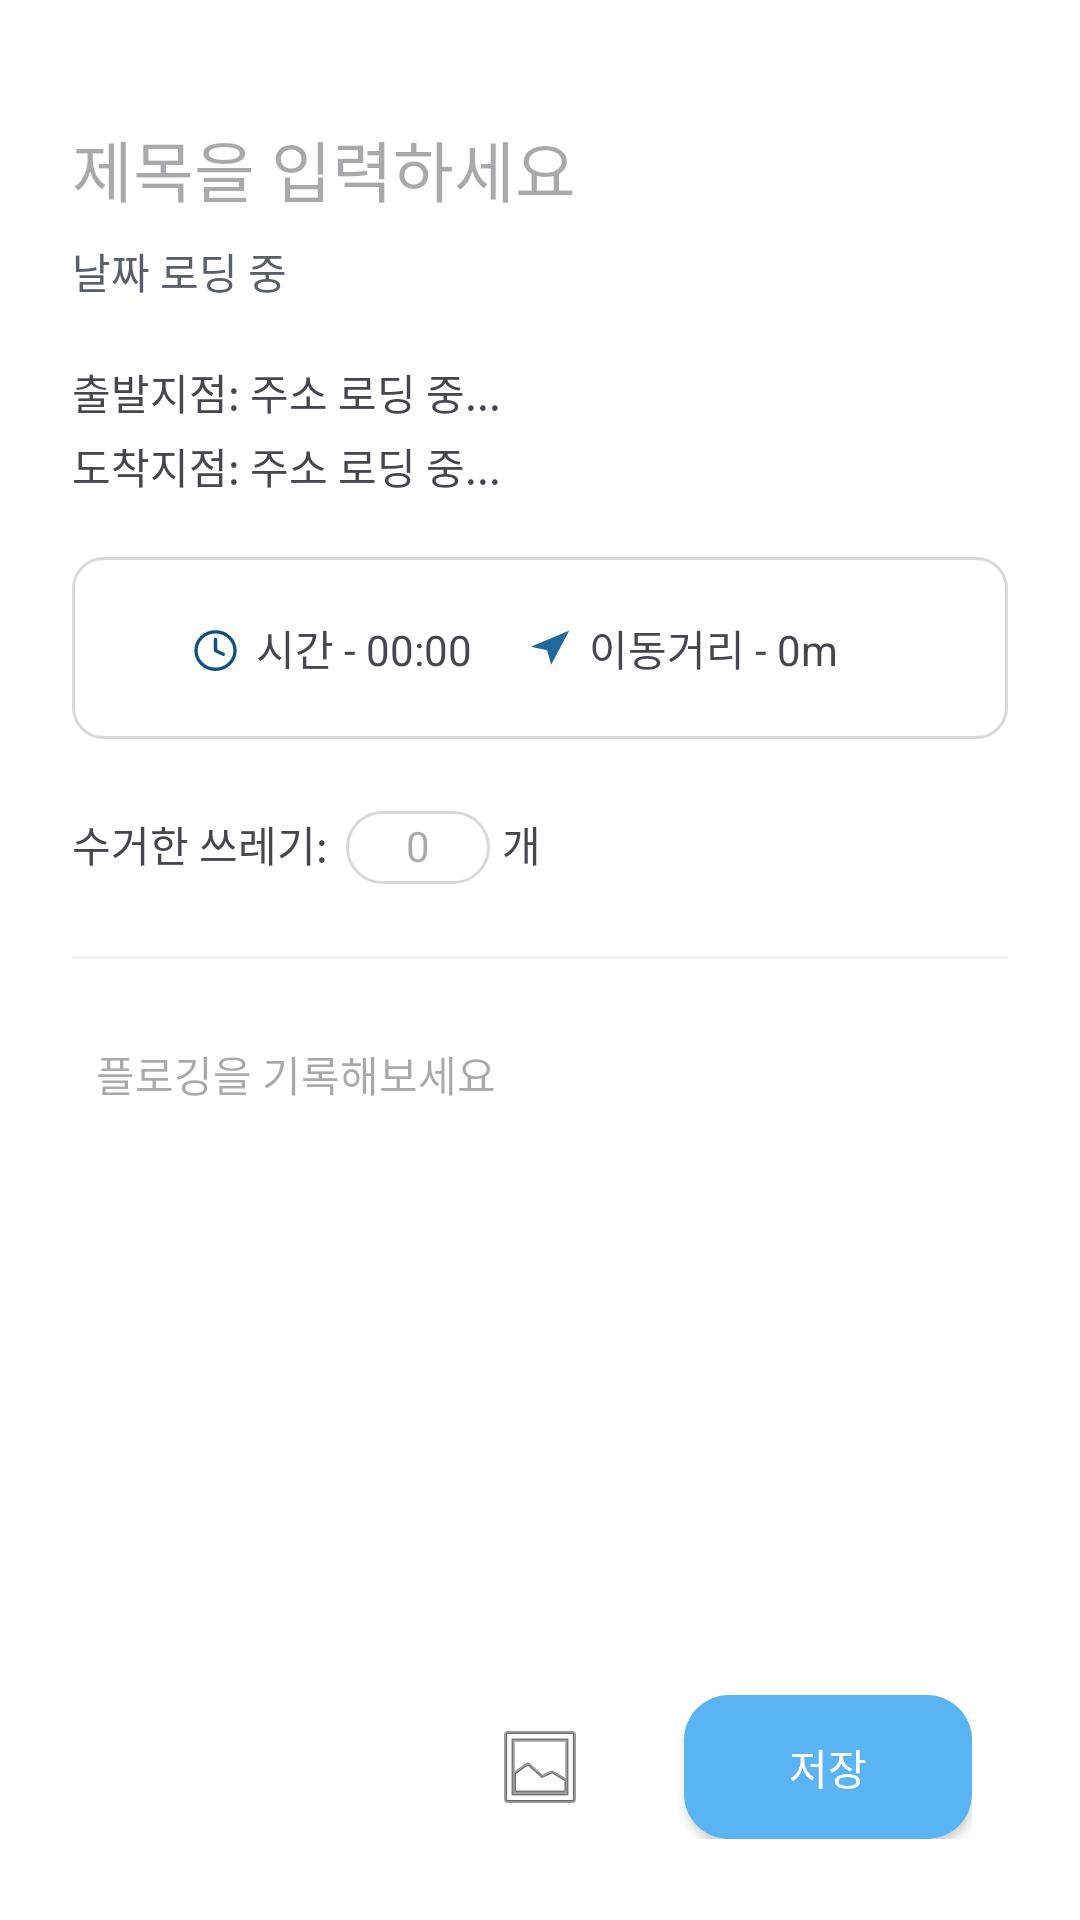

Produce the Android XML layout that renders to this screen, including the resource entries it uses.
<!-- AndroidManifest.xml: application theme SplashTheme -->
<!-- res/layout/fragment_log_write.xml -->
<?xml version="1.0" encoding="utf-8"?>
<androidx.constraintlayout.widget.ConstraintLayout xmlns:android="http://schemas.android.com/apk/res/android"
    xmlns:app="http://schemas.android.com/apk/res-auto"
    android:id="@+id/log_write_root"
    android:layout_width="match_parent"
    android:layout_height="match_parent"
    android:paddingTop="20dp"
    android:paddingBottom="15dp"
    android:paddingHorizontal="24dp">

    
    <ImageView
        android:id="@+id/btn_log_cancel"
        android:layout_width="wrap_content"
        android:layout_height="wrap_content"
        android:src="@drawable/ic_arrow_back"
        app:layout_constraintTop_toTopOf="parent"
        app:layout_constraintStart_toStartOf="parent" />

    
    <androidx.core.widget.NestedScrollView
        android:id="@+id/scroll_container"
        android:layout_width="0dp"
        android:layout_height="0dp"
        android:fillViewport="true"
        android:layout_marginTop="20dp"
        app:layout_constraintTop_toBottomOf="@id/btn_log_cancel"
        app:layout_constraintBottom_toTopOf="@id/btn_bottom"
        app:layout_constraintStart_toStartOf="parent"
        app:layout_constraintEnd_toEndOf="parent">

        <LinearLayout
            android:layout_width="match_parent"
            android:layout_height="wrap_content"
            android:orientation="vertical">

            
            <EditText
                android:id="@+id/et_log_title"
                android:layout_width="match_parent"
                android:layout_height="wrap_content"
                android:hint="제목을 입력하세요"
                android:textSize="22sp"
                android:fontFamily="@font/noto_sans_kr_semi_bold"
                android:includeFontPadding="false"
                android:background="@android:color/transparent" />

            
            <TextView
                android:id="@+id/tv_log_date"
                android:layout_width="wrap_content"
                android:layout_height="wrap_content"
                android:text="날짜 로딩 중"
                android:textSize="14sp"
                android:textColor="@color/text_grey"
                android:fontFamily="@font/noto_sans_kr_regular"
                android:includeFontPadding="false"
                android:layout_marginTop="8dp" />

            
            <TextView
                android:id="@+id/tv_start_address"
                android:layout_width="match_parent"
                android:layout_height="wrap_content"
                android:layout_marginTop="20dp"
                android:maxLines="1"
                android:ellipsize="end"
                android:text="출발지점: 주소 로딩 중..."
                android:textSize="14sp" />

            <TextView
                android:id="@+id/tv_end_address"
                android:layout_width="match_parent"
                android:layout_height="wrap_content"
                android:layout_marginTop="4dp"
                android:maxLines="1"
                android:ellipsize="end"
                android:text="도착지점: 주소 로딩 중..."
                android:textSize="14sp" />

            
            <LinearLayout
                android:id="@+id/layout_log_time_distance"
                android:layout_width="match_parent"
                android:layout_height="wrap_content"
                android:layout_marginTop="20dp"
                android:background="@drawable/bg_square_white_grey_10"
                android:gravity="center"
                android:orientation="horizontal"
                android:padding="20dp"
                app:layout_constraintEnd_toEndOf="parent"
                app:layout_constraintStart_toStartOf="parent"
                app:layout_constraintTop_toBottomOf="@id/tv_end_address">

                <ImageView
                    android:layout_width="wrap_content"
                    android:layout_height="wrap_content"
                    android:layout_marginTop="1dp"
                    android:src="@drawable/ic_time" />

                <TextView
                    android:id="@+id/tv_log_time"
                    android:layout_width="wrap_content"
                    android:layout_height="wrap_content"
                    android:layout_marginStart="6dp"
                    android:text="시간 - 00:00"
                    android:textSize="14sp" />

                <Space
                    android:layout_width="20dp"
                    android:layout_height="wrap_content" />

                <ImageView
                    android:layout_width="wrap_content"
                    android:layout_height="wrap_content"
                    android:src="@drawable/ic_distance" />

                <TextView
                    android:id="@+id/tv_log_distance"
                    android:layout_width="wrap_content"
                    android:layout_height="wrap_content"
                    android:layout_marginStart="6dp"
                    android:layout_marginEnd="16dp"
                    android:text="이동거리 - 0m"
                    android:textSize="14sp" />
            </LinearLayout>

            
            <LinearLayout
                android:layout_width="wrap_content"
                android:layout_height="wrap_content"
                android:layout_marginTop="24dp"
                android:orientation="horizontal">

                <TextView
                    android:layout_width="wrap_content"
                    android:layout_height="wrap_content"
                    android:text="수거한 쓰레기:"
                    android:textSize="14sp"/>

                <EditText
                    android:id="@+id/et_log_trash"
                    android:layout_width="48dp"
                    android:layout_height="wrap_content"
                    android:layout_marginStart="6dp"
                    android:hint="0"
                    android:gravity="center"
                    android:inputType="number"
                    android:background="@drawable/bg_square_white_grey_15"
                    android:textSize="14sp"
                    android:fontFamily="@font/noto_sans_kr_medium"
                    android:includeFontPadding="false"
                    android:paddingVertical="4dp"/>

                <TextView
                    android:layout_width="wrap_content"
                    android:layout_height="wrap_content"
                    android:layout_marginStart="4dp"
                    android:text="개"
                    android:textSize="14sp" />
            </LinearLayout>

            <View
                android:id="@+id/view_line_log"
                android:layout_width="wrap_content"
                android:layout_height="1dp"
                android:layout_gravity="center_horizontal"
                android:background="@color/line_grey"
                android:layout_marginTop="24dp" />

            
            <ImageView
                android:id="@+id/iv_log_selected"
                android:layout_width="200dp"
                android:layout_height="wrap_content"
                android:layout_marginStart="10dp"
                android:layout_marginTop="25dp"
                android:visibility="gone"
                android:adjustViewBounds="true"
                android:scaleType="fitCenter"
                android:maxHeight="300dp"/>

            
            <EditText
                android:id="@+id/et_log_content"
                android:hint="플로깅을 기록해보세요"
                android:layout_width="match_parent"
                android:layout_height="wrap_content"
                android:layout_marginTop="20dp"
                android:minLines="8"
                android:inputType="textMultiLine"
                android:scrollbars="vertical"
                android:fontFamily="@font/noto_sans_kr_regular"
                android:includeFontPadding="false"
                android:textSize="14sp"
                android:gravity="top"
                android:padding="8dp"
                android:background="@android:color/transparent"/>
        </LinearLayout>
    </androidx.core.widget.NestedScrollView>

    
    <include
        android:id="@+id/btn_bottom"
        layout="@layout/button_log_write"
        android:layout_width="match_parent"
        android:layout_height="wrap_content"
        app:layout_constraintBottom_toBottomOf="parent"/>
</androidx.constraintlayout.widget.ConstraintLayout>
<!-- res/layout/button_log_write.xml (included above) -->
<LinearLayout android:id="@+id/bottom_buttons"
    android:layout_width="match_parent"
    android:layout_height="wrap_content"
    android:orientation="horizontal"
    android:weightSum="3"
    android:gravity="center_vertical"
    android:padding="12dp"
    android:background="@android:color/white"
    xmlns:android="http://schemas.android.com/apk/res/android">

    
    <ImageButton
        android:id="@+id/button_camera"
        android:layout_width="0dp"
        android:layout_height="48dp"
        android:layout_weight="1"
        android:background="@drawable/btn_round_button"
        android:src="@drawable/ic_camera"
        android:contentDescription="카메라"
        android:scaleType="centerInside"
        android:padding="8dp"/>

    
    <ImageButton
        android:id="@+id/button_gallery"
        android:layout_width="0dp"
        android:layout_height="48dp"
        android:layout_weight="1"
        android:background="@drawable/btn_round_button"
        android:src="@android:drawable/ic_menu_gallery"
        android:contentDescription="갤러리"
        android:scaleType="centerInside"
        android:padding="8dp"/>

    
    <Button
        android:id="@+id/btnSave"
        android:layout_width="0dp"
        android:layout_height="48dp"
        android:layout_weight="1"
        android:background="@drawable/bg_square_sub_color_15"
        android:text="저장"
        android:textColor="@android:color/white"/>
</LinearLayout>
<!-- resources referenced by this layout -->
<resources>
  <color name="line_grey">#F0F0F0</color>
  <color name="text_grey">#595E6A</color>
  <!-- drawable bg_square_sub_color_15 (drawable) -->
  <?xml version="1.0" encoding="utf-8"?>
  <shape xmlns:android="http://schemas.android.com/apk/res/android">
      <solid android:color="@color/sub_color" />
      <corners android:radius="15dp" />
  </shape>
  <!-- drawable bg_square_white_grey_10 (drawable) -->
  <?xml version="1.0" encoding="utf-8"?>
  <shape xmlns:android="http://schemas.android.com/apk/res/android">
      <solid android:color="@color/white" />
      <corners android:radius="10dp" />
      <stroke
          android:width="1dp"
          android:color="@color/grey" />
  </shape>
  <!-- drawable bg_square_white_grey_15 (drawable) -->
  <?xml version="1.0" encoding="utf-8"?>
  <shape xmlns:android="http://schemas.android.com/apk/res/android">
      <solid android:color="@color/white" />
      <corners android:radius="15dp" />
      <stroke
          android:width="1dp"
          android:color="@color/grey" />
  </shape>
  <!-- drawable btn_round_button (drawable) -->
  <shape xmlns:android="http://schemas.android.com/apk/res/android"
      android:shape="rectangle">
      <solid android:color="@android:color/white"/>
      <stroke android:width="1dp" android:color="@color/white"/>
      <corners android:radius="8dp"/>
  </shape>
  <!-- drawable ic_distance (drawable) -->
  <vector xmlns:android="http://schemas.android.com/apk/res/android"
      android:width="13dp"
      android:height="12dp"
      android:viewportWidth="13"
      android:viewportHeight="12">
    <path
        android:pathData="M-0.358,5.552L12.454,0.142L6.385,11.564L5.036,6.755L-0.358,5.552Z"
        android:fillColor="#21699C"/>
  </vector>
  <!-- drawable ic_time (drawable) -->
  <vector xmlns:android="http://schemas.android.com/apk/res/android"
      android:width="15dp"
      android:height="14dp"
      android:viewportWidth="15"
      android:viewportHeight="14">
    <path
        android:pathData="M7.502,13.1C11.092,13.1 14.003,10.303 14.003,6.853C14.003,3.403 11.092,0.606 7.502,0.606C3.911,0.606 1,3.403 1,6.853C1,10.303 3.911,13.1 7.502,13.1Z"
        android:strokeLineJoin="round"
        android:strokeWidth="1.11458"
        android:fillColor="#00000000"
        android:strokeColor="#12517F"
        android:strokeLineCap="round"/>
    <path
        android:pathData="M7.502,3.105V6.853L10.103,8.102"
        android:strokeLineJoin="round"
        android:strokeWidth="1.11458"
        android:fillColor="#00000000"
        android:strokeColor="#12517F"
        android:strokeLineCap="round"/>
  </vector>
  <style name="SplashTheme" parent="Base.Theme.Sloplo">
          <item name="android:windowContentOverlay">@null</item>
          <item name="android:windowIsTranslucent">true</item>
      </style>
  <color name="sub_color">#5AB4F4</color>
  <color name="white">#FFFFFFFF</color>
  <color name="grey">#D9D9D9</color>
  <style name="Base.Theme.Sloplo" parent="Theme.Material3.DayNight.NoActionBar">
          <item name="android:windowBackground">@color/white</item>
          <item name="colorOnBackground">@color/navi_default</item>
          <item name="colorOnSurface">@color/text_grey</item>
          <item name="android:statusBarColor">@color/main_color</item>
      </style>
  <color name="navi_default">#AEB2B8</color>
  <color name="main_color">#B1DFFF</color>
</resources>
